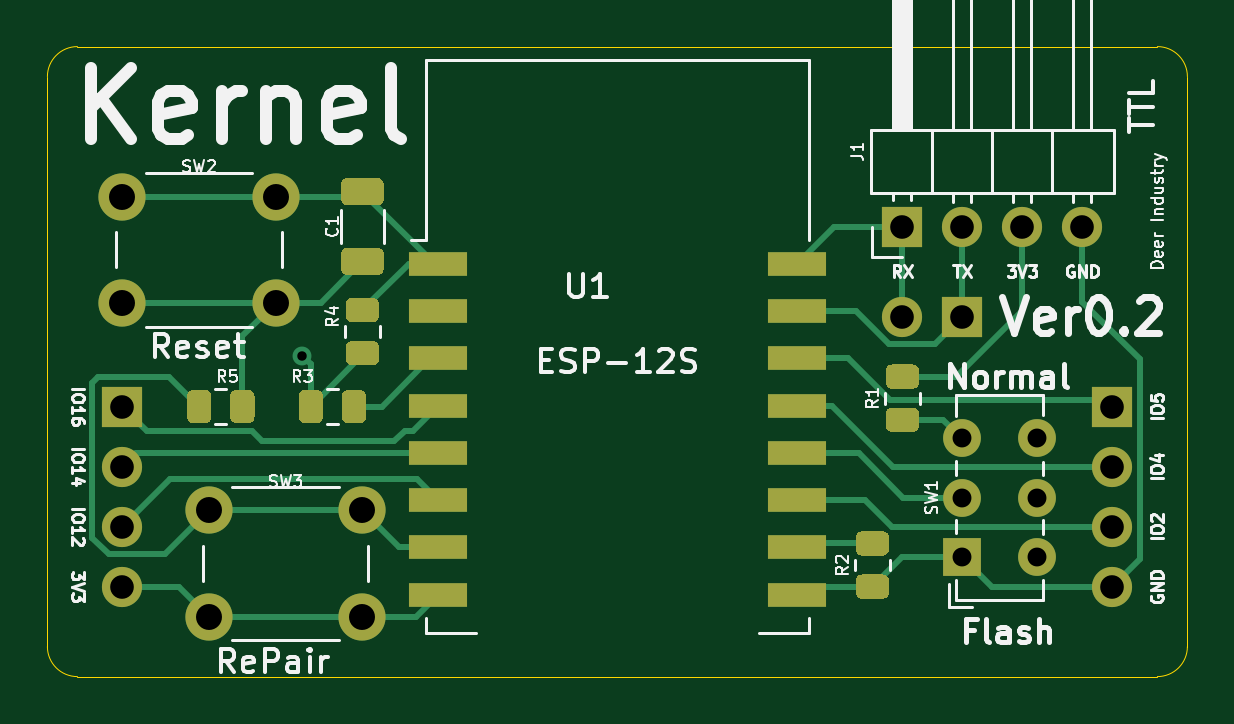
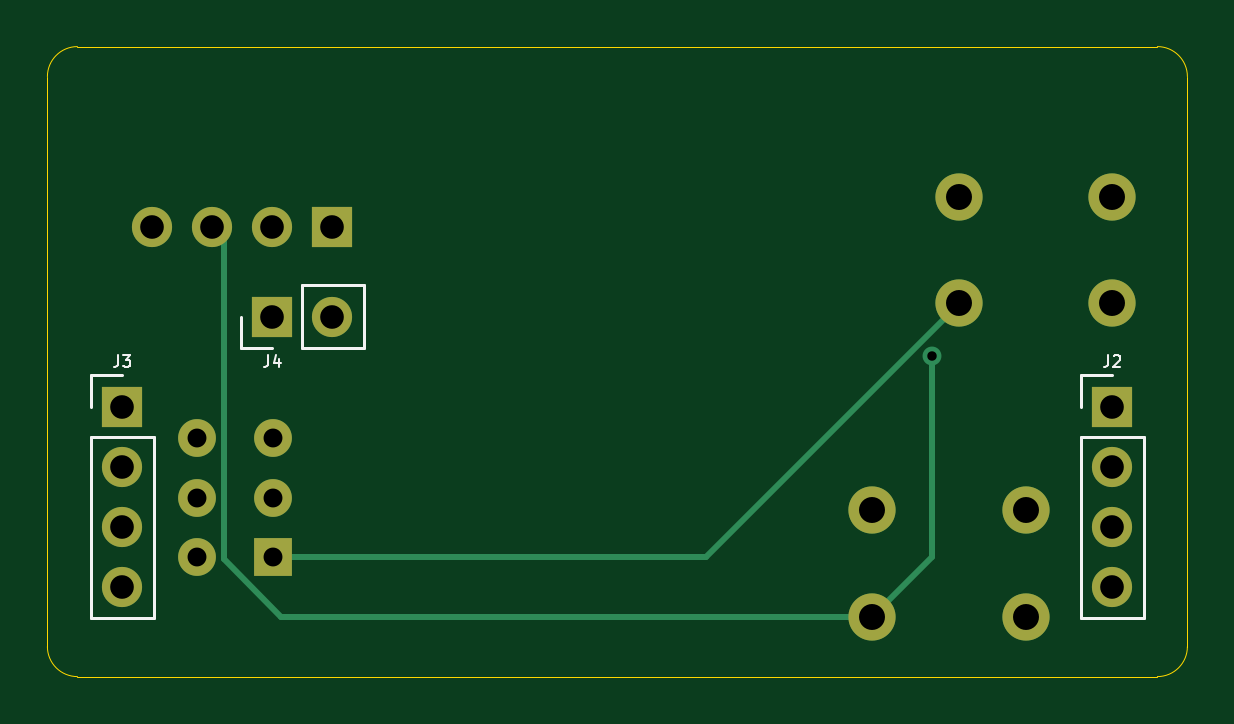
Circuit board: 11 layer files. Board 48.3 x 26.7 mm.
- bottom_copper: Kernel-B_Cu.gbl (2908 bytes)
- bottom_mask: Kernel-B_Mask.gbs (1461 bytes)
- paste: Kernel-B_Paste.gbp (469 bytes)
- bottom_silk: Kernel-B_SilkS.gbo (2661 bytes)
- outline: Kernel-Edge_Cuts.gm1 (993 bytes)
- top_copper: Kernel-F_Cu.gtl (12789 bytes)
- top_mask: Kernel-F_Mask.gts (5989 bytes)
- paste: Kernel-F_Paste.gtp (4997 bytes)
- top_silk: Kernel-F_SilkS.gto (34059 bytes)
- drill: Kernel-NPTH.drl (302 bytes)
- drill: Kernel-PTH.drl (702 bytes)

=== bottom_copper: Kernel-B_Cu.gbl ===
%TF.GenerationSoftware,KiCad,Pcbnew,(5.1.9-0-10_14)*%
%TF.CreationDate,2021-03-23T08:31:54+08:00*%
%TF.ProjectId,Kernel,4b65726e-656c-42e6-9b69-6361645f7063,rev?*%
%TF.SameCoordinates,Original*%
%TF.FileFunction,Copper,L2,Bot*%
%TF.FilePolarity,Positive*%
%FSLAX46Y46*%
G04 Gerber Fmt 4.6, Leading zero omitted, Abs format (unit mm)*
G04 Created by KiCad (PCBNEW (5.1.9-0-10_14)) date 2021-03-23 08:31:54*
%MOMM*%
%LPD*%
G01*
G04 APERTURE LIST*
%TA.AperFunction,ComponentPad*%
%ADD10O,1.700000X1.700000*%
%TD*%
%TA.AperFunction,ComponentPad*%
%ADD11R,1.700000X1.700000*%
%TD*%
%TA.AperFunction,ComponentPad*%
%ADD12C,2.000000*%
%TD*%
%TA.AperFunction,ComponentPad*%
%ADD13C,1.600000*%
%TD*%
%TA.AperFunction,ComponentPad*%
%ADD14R,1.600000X1.600000*%
%TD*%
%TA.AperFunction,ViaPad*%
%ADD15C,0.800000*%
%TD*%
%TA.AperFunction,Conductor*%
%ADD16C,0.250000*%
%TD*%
G04 APERTURE END LIST*
D10*
%TO.P,J4,2*%
%TO.N,TXD*%
X109220000Y-41910000D03*
D11*
%TO.P,J4,1*%
%TO.N,RXD*%
X111760000Y-41910000D03*
%TD*%
D12*
%TO.P,SW3,1*%
%TO.N,+3V3*%
X79860000Y-54610000D03*
%TO.P,SW3,2*%
%TO.N,IO13*%
X79860000Y-50110000D03*
%TO.P,SW3,1*%
%TO.N,+3V3*%
X86360000Y-54610000D03*
%TO.P,SW3,2*%
%TO.N,IO13*%
X86360000Y-50110000D03*
%TD*%
%TO.P,SW2,1*%
%TO.N,RST*%
X82700000Y-36830000D03*
%TO.P,SW2,2*%
%TO.N,GND*%
X82700000Y-41330000D03*
%TO.P,SW2,1*%
%TO.N,RST*%
X76200000Y-36830000D03*
%TO.P,SW2,2*%
%TO.N,GND*%
X76200000Y-41330000D03*
%TD*%
D10*
%TO.P,J1,4*%
%TO.N,GND*%
X116840000Y-38100000D03*
%TO.P,J1,3*%
%TO.N,+3V3*%
X114300000Y-38100000D03*
%TO.P,J1,2*%
%TO.N,RXD*%
X111760000Y-38100000D03*
D11*
%TO.P,J1,1*%
%TO.N,TXD*%
X109220000Y-38100000D03*
%TD*%
D10*
%TO.P,J3,4*%
%TO.N,GND*%
X118110000Y-53340000D03*
%TO.P,J3,3*%
%TO.N,IO2*%
X118110000Y-50800000D03*
%TO.P,J3,2*%
%TO.N,IO4*%
X118110000Y-48260000D03*
D11*
%TO.P,J3,1*%
%TO.N,IO5*%
X118110000Y-45720000D03*
%TD*%
D10*
%TO.P,J2,4*%
%TO.N,+3V3*%
X76200000Y-53340000D03*
%TO.P,J2,3*%
%TO.N,IO12*%
X76200000Y-50800000D03*
%TO.P,J2,2*%
%TO.N,IO14*%
X76200000Y-48260000D03*
D11*
%TO.P,J2,1*%
%TO.N,IO16*%
X76200000Y-45720000D03*
%TD*%
D13*
%TO.P,SW1,6*%
%TO.N,N/C*%
X114935000Y-47070000D03*
%TO.P,SW1,5*%
X114935000Y-49570000D03*
%TO.P,SW1,4*%
X114935000Y-52070000D03*
%TO.P,SW1,3*%
%TO.N,Net-(R1-Pad2)*%
X111735000Y-47070000D03*
%TO.P,SW1,2*%
%TO.N,IO0*%
X111735000Y-49570000D03*
D14*
%TO.P,SW1,1*%
%TO.N,GND*%
X111735000Y-52070000D03*
%TD*%
D15*
%TO.N,+3V3*%
X83820000Y-43561000D03*
%TD*%
D16*
%TO.N,+3V3*%
X83820000Y-52070000D02*
X86360000Y-54610000D01*
X83820000Y-43561000D02*
X83820000Y-52070000D01*
X113809999Y-52180003D02*
X113809999Y-38590001D01*
X113809999Y-38590001D02*
X114300000Y-38100000D01*
X111380002Y-54610000D02*
X113809999Y-52180003D01*
X86360000Y-54610000D02*
X111380002Y-54610000D01*
%TO.N,GND*%
X82700000Y-41367998D02*
X82700000Y-41330000D01*
X93402002Y-52070000D02*
X82700000Y-41367998D01*
X111735000Y-52070000D02*
X93402002Y-52070000D01*
%TD*%
M02*

=== bottom_mask: Kernel-B_Mask.gbs ===
%TF.GenerationSoftware,KiCad,Pcbnew,(5.1.9-0-10_14)*%
%TF.CreationDate,2021-03-23T08:31:54+08:00*%
%TF.ProjectId,Kernel,4b65726e-656c-42e6-9b69-6361645f7063,rev?*%
%TF.SameCoordinates,Original*%
%TF.FileFunction,Soldermask,Bot*%
%TF.FilePolarity,Negative*%
%FSLAX46Y46*%
G04 Gerber Fmt 4.6, Leading zero omitted, Abs format (unit mm)*
G04 Created by KiCad (PCBNEW (5.1.9-0-10_14)) date 2021-03-23 08:31:54*
%MOMM*%
%LPD*%
G01*
G04 APERTURE LIST*
%ADD10O,1.700000X1.700000*%
%ADD11R,1.700000X1.700000*%
%ADD12C,2.000000*%
%ADD13C,1.600000*%
%ADD14R,1.600000X1.600000*%
G04 APERTURE END LIST*
D10*
%TO.C,J4*%
X109220000Y-41910000D03*
D11*
X111760000Y-41910000D03*
%TD*%
D12*
%TO.C,SW3*%
X79860000Y-54610000D03*
X79860000Y-50110000D03*
X86360000Y-54610000D03*
X86360000Y-50110000D03*
%TD*%
%TO.C,SW2*%
X82700000Y-36830000D03*
X82700000Y-41330000D03*
X76200000Y-36830000D03*
X76200000Y-41330000D03*
%TD*%
D10*
%TO.C,J1*%
X116840000Y-38100000D03*
X114300000Y-38100000D03*
X111760000Y-38100000D03*
D11*
X109220000Y-38100000D03*
%TD*%
D10*
%TO.C,J3*%
X118110000Y-53340000D03*
X118110000Y-50800000D03*
X118110000Y-48260000D03*
D11*
X118110000Y-45720000D03*
%TD*%
D10*
%TO.C,J2*%
X76200000Y-53340000D03*
X76200000Y-50800000D03*
X76200000Y-48260000D03*
D11*
X76200000Y-45720000D03*
%TD*%
D13*
%TO.C,SW1*%
X114935000Y-47070000D03*
X114935000Y-49570000D03*
X114935000Y-52070000D03*
X111735000Y-47070000D03*
X111735000Y-49570000D03*
D14*
X111735000Y-52070000D03*
%TD*%
M02*

=== paste: Kernel-B_Paste.gbp ===
%TF.GenerationSoftware,KiCad,Pcbnew,(5.1.9-0-10_14)*%
%TF.CreationDate,2021-03-23T08:31:54+08:00*%
%TF.ProjectId,Kernel,4b65726e-656c-42e6-9b69-6361645f7063,rev?*%
%TF.SameCoordinates,Original*%
%TF.FileFunction,Paste,Bot*%
%TF.FilePolarity,Positive*%
%FSLAX46Y46*%
G04 Gerber Fmt 4.6, Leading zero omitted, Abs format (unit mm)*
G04 Created by KiCad (PCBNEW (5.1.9-0-10_14)) date 2021-03-23 08:31:54*
%MOMM*%
%LPD*%
G01*
G04 APERTURE LIST*
G04 APERTURE END LIST*
M02*

=== bottom_silk: Kernel-B_SilkS.gbo ===
%TF.GenerationSoftware,KiCad,Pcbnew,(5.1.9-0-10_14)*%
%TF.CreationDate,2021-03-23T08:31:54+08:00*%
%TF.ProjectId,Kernel,4b65726e-656c-42e6-9b69-6361645f7063,rev?*%
%TF.SameCoordinates,Original*%
%TF.FileFunction,Legend,Bot*%
%TF.FilePolarity,Positive*%
%FSLAX46Y46*%
G04 Gerber Fmt 4.6, Leading zero omitted, Abs format (unit mm)*
G04 Created by KiCad (PCBNEW (5.1.9-0-10_14)) date 2021-03-23 08:31:54*
%MOMM*%
%LPD*%
G01*
G04 APERTURE LIST*
%ADD10C,0.120000*%
%ADD11C,0.100000*%
G04 APERTURE END LIST*
D10*
%TO.C,J4*%
X113090000Y-43240000D02*
X113090000Y-41910000D01*
X111760000Y-43240000D02*
X113090000Y-43240000D01*
X110490000Y-43240000D02*
X110490000Y-40580000D01*
X110490000Y-40580000D02*
X107890000Y-40580000D01*
X110490000Y-43240000D02*
X107890000Y-43240000D01*
X107890000Y-43240000D02*
X107890000Y-40580000D01*
%TO.C,J3*%
X119440000Y-44390000D02*
X118110000Y-44390000D01*
X119440000Y-45720000D02*
X119440000Y-44390000D01*
X119440000Y-46990000D02*
X116780000Y-46990000D01*
X116780000Y-46990000D02*
X116780000Y-54670000D01*
X119440000Y-46990000D02*
X119440000Y-54670000D01*
X119440000Y-54670000D02*
X116780000Y-54670000D01*
%TO.C,J2*%
X77530000Y-44390000D02*
X76200000Y-44390000D01*
X77530000Y-45720000D02*
X77530000Y-44390000D01*
X77530000Y-46990000D02*
X74870000Y-46990000D01*
X74870000Y-46990000D02*
X74870000Y-54670000D01*
X77530000Y-46990000D02*
X77530000Y-54670000D01*
X77530000Y-54670000D02*
X74870000Y-54670000D01*
%TO.C,J4*%
D11*
X111926666Y-43541190D02*
X111926666Y-43898333D01*
X111950476Y-43969761D01*
X111998095Y-44017380D01*
X112069523Y-44041190D01*
X112117142Y-44041190D01*
X111474285Y-43707857D02*
X111474285Y-44041190D01*
X111593333Y-43517380D02*
X111712380Y-43874523D01*
X111402857Y-43874523D01*
%TO.C,J3*%
X118276666Y-43541190D02*
X118276666Y-43898333D01*
X118300476Y-43969761D01*
X118348095Y-44017380D01*
X118419523Y-44041190D01*
X118467142Y-44041190D01*
X118086190Y-43541190D02*
X117776666Y-43541190D01*
X117943333Y-43731666D01*
X117871904Y-43731666D01*
X117824285Y-43755476D01*
X117800476Y-43779285D01*
X117776666Y-43826904D01*
X117776666Y-43945952D01*
X117800476Y-43993571D01*
X117824285Y-44017380D01*
X117871904Y-44041190D01*
X118014761Y-44041190D01*
X118062380Y-44017380D01*
X118086190Y-43993571D01*
%TO.C,J2*%
X76366666Y-43541190D02*
X76366666Y-43898333D01*
X76390476Y-43969761D01*
X76438095Y-44017380D01*
X76509523Y-44041190D01*
X76557142Y-44041190D01*
X76152380Y-43588809D02*
X76128571Y-43565000D01*
X76080952Y-43541190D01*
X75961904Y-43541190D01*
X75914285Y-43565000D01*
X75890476Y-43588809D01*
X75866666Y-43636428D01*
X75866666Y-43684047D01*
X75890476Y-43755476D01*
X76176190Y-44041190D01*
X75866666Y-44041190D01*
%TD*%
M02*

=== outline: Kernel-Edge_Cuts.gm1 ===
%TF.GenerationSoftware,KiCad,Pcbnew,(5.1.9-0-10_14)*%
%TF.CreationDate,2021-03-23T08:31:54+08:00*%
%TF.ProjectId,Kernel,4b65726e-656c-42e6-9b69-6361645f7063,rev?*%
%TF.SameCoordinates,Original*%
%TF.FileFunction,Profile,NP*%
%FSLAX46Y46*%
G04 Gerber Fmt 4.6, Leading zero omitted, Abs format (unit mm)*
G04 Created by KiCad (PCBNEW (5.1.9-0-10_14)) date 2021-03-23 08:31:54*
%MOMM*%
%LPD*%
G01*
G04 APERTURE LIST*
%TA.AperFunction,Profile*%
%ADD10C,0.050000*%
%TD*%
G04 APERTURE END LIST*
D10*
X74295000Y-57150000D02*
G75*
G02*
X73025000Y-55880000I0J1270000D01*
G01*
X73025000Y-31750000D02*
G75*
G02*
X74295000Y-30480000I1270000J0D01*
G01*
X120015000Y-30480000D02*
G75*
G02*
X121285000Y-31750000I0J-1270000D01*
G01*
X121285000Y-55880000D02*
G75*
G02*
X120015000Y-57150000I-1270000J0D01*
G01*
X120015000Y-30480000D02*
X74295000Y-30480000D01*
X121285000Y-55880000D02*
X121285000Y-31750000D01*
X74295000Y-57150000D02*
X120015000Y-57150000D01*
X73025000Y-31750000D02*
X73025000Y-55880000D01*
M02*

=== top_copper: Kernel-F_Cu.gtl (12789 bytes, source omitted) ===
=== top_mask: Kernel-F_Mask.gts ===
%TF.GenerationSoftware,KiCad,Pcbnew,(5.1.9-0-10_14)*%
%TF.CreationDate,2021-03-23T08:31:54+08:00*%
%TF.ProjectId,Kernel,4b65726e-656c-42e6-9b69-6361645f7063,rev?*%
%TF.SameCoordinates,Original*%
%TF.FileFunction,Soldermask,Top*%
%TF.FilePolarity,Negative*%
%FSLAX46Y46*%
G04 Gerber Fmt 4.6, Leading zero omitted, Abs format (unit mm)*
G04 Created by KiCad (PCBNEW (5.1.9-0-10_14)) date 2021-03-23 08:31:54*
%MOMM*%
%LPD*%
G01*
G04 APERTURE LIST*
%ADD10R,2.500000X1.000000*%
%ADD11O,1.700000X1.700000*%
%ADD12R,1.700000X1.700000*%
%ADD13C,2.000000*%
%ADD14C,1.600000*%
%ADD15R,1.600000X1.600000*%
G04 APERTURE END LIST*
D10*
%TO.C,U1*%
X89555000Y-39680000D03*
X89555000Y-41680000D03*
X89555000Y-43680000D03*
X89555000Y-45680000D03*
X89555000Y-47680000D03*
X89555000Y-49680000D03*
X89555000Y-51680000D03*
X89555000Y-53680000D03*
X104755000Y-53680000D03*
X104755000Y-51680000D03*
X104755000Y-49680000D03*
X104755000Y-47680000D03*
X104755000Y-45680000D03*
X104755000Y-43680000D03*
X104755000Y-41680000D03*
X104755000Y-39680000D03*
%TD*%
D11*
%TO.C,J4*%
X109220000Y-41910000D03*
D12*
X111760000Y-41910000D03*
%TD*%
D13*
%TO.C,SW3*%
X79860000Y-54610000D03*
X79860000Y-50110000D03*
X86360000Y-54610000D03*
X86360000Y-50110000D03*
%TD*%
%TO.C,SW2*%
X82700000Y-36830000D03*
X82700000Y-41330000D03*
X76200000Y-36830000D03*
X76200000Y-41330000D03*
%TD*%
D11*
%TO.C,J1*%
X116840000Y-38100000D03*
X114300000Y-38100000D03*
X111760000Y-38100000D03*
D12*
X109220000Y-38100000D03*
%TD*%
%TO.C,R5*%
G36*
G01*
X79967500Y-45269998D02*
X79967500Y-46170002D01*
G75*
G02*
X79717502Y-46420000I-249998J0D01*
G01*
X79192498Y-46420000D01*
G75*
G02*
X78942500Y-46170002I0J249998D01*
G01*
X78942500Y-45269998D01*
G75*
G02*
X79192498Y-45020000I249998J0D01*
G01*
X79717502Y-45020000D01*
G75*
G02*
X79967500Y-45269998I0J-249998D01*
G01*
G37*
G36*
G01*
X81792500Y-45269998D02*
X81792500Y-46170002D01*
G75*
G02*
X81542502Y-46420000I-249998J0D01*
G01*
X81017498Y-46420000D01*
G75*
G02*
X80767500Y-46170002I0J249998D01*
G01*
X80767500Y-45269998D01*
G75*
G02*
X81017498Y-45020000I249998J0D01*
G01*
X81542502Y-45020000D01*
G75*
G02*
X81792500Y-45269998I0J-249998D01*
G01*
G37*
%TD*%
D11*
%TO.C,J3*%
X118110000Y-53340000D03*
X118110000Y-50800000D03*
X118110000Y-48260000D03*
D12*
X118110000Y-45720000D03*
%TD*%
D11*
%TO.C,J2*%
X76200000Y-53340000D03*
X76200000Y-50800000D03*
X76200000Y-48260000D03*
D12*
X76200000Y-45720000D03*
%TD*%
D14*
%TO.C,SW1*%
X114935000Y-47070000D03*
X114935000Y-49570000D03*
X114935000Y-52070000D03*
X111735000Y-47070000D03*
X111735000Y-49570000D03*
D15*
X111735000Y-52070000D03*
%TD*%
%TO.C,R4*%
G36*
G01*
X85909998Y-42945000D02*
X86810002Y-42945000D01*
G75*
G02*
X87060000Y-43194998I0J-249998D01*
G01*
X87060000Y-43720002D01*
G75*
G02*
X86810002Y-43970000I-249998J0D01*
G01*
X85909998Y-43970000D01*
G75*
G02*
X85660000Y-43720002I0J249998D01*
G01*
X85660000Y-43194998D01*
G75*
G02*
X85909998Y-42945000I249998J0D01*
G01*
G37*
G36*
G01*
X85909998Y-41120000D02*
X86810002Y-41120000D01*
G75*
G02*
X87060000Y-41369998I0J-249998D01*
G01*
X87060000Y-41895002D01*
G75*
G02*
X86810002Y-42145000I-249998J0D01*
G01*
X85909998Y-42145000D01*
G75*
G02*
X85660000Y-41895002I0J249998D01*
G01*
X85660000Y-41369998D01*
G75*
G02*
X85909998Y-41120000I249998J0D01*
G01*
G37*
%TD*%
%TO.C,R3*%
G36*
G01*
X85490000Y-46170002D02*
X85490000Y-45269998D01*
G75*
G02*
X85739998Y-45020000I249998J0D01*
G01*
X86265002Y-45020000D01*
G75*
G02*
X86515000Y-45269998I0J-249998D01*
G01*
X86515000Y-46170002D01*
G75*
G02*
X86265002Y-46420000I-249998J0D01*
G01*
X85739998Y-46420000D01*
G75*
G02*
X85490000Y-46170002I0J249998D01*
G01*
G37*
G36*
G01*
X83665000Y-46170002D02*
X83665000Y-45269998D01*
G75*
G02*
X83914998Y-45020000I249998J0D01*
G01*
X84440002Y-45020000D01*
G75*
G02*
X84690000Y-45269998I0J-249998D01*
G01*
X84690000Y-46170002D01*
G75*
G02*
X84440002Y-46420000I-249998J0D01*
G01*
X83914998Y-46420000D01*
G75*
G02*
X83665000Y-46170002I0J249998D01*
G01*
G37*
%TD*%
%TO.C,R2*%
G36*
G01*
X108400002Y-52027500D02*
X107499998Y-52027500D01*
G75*
G02*
X107250000Y-51777502I0J249998D01*
G01*
X107250000Y-51252498D01*
G75*
G02*
X107499998Y-51002500I249998J0D01*
G01*
X108400002Y-51002500D01*
G75*
G02*
X108650000Y-51252498I0J-249998D01*
G01*
X108650000Y-51777502D01*
G75*
G02*
X108400002Y-52027500I-249998J0D01*
G01*
G37*
G36*
G01*
X108400002Y-53852500D02*
X107499998Y-53852500D01*
G75*
G02*
X107250000Y-53602502I0J249998D01*
G01*
X107250000Y-53077498D01*
G75*
G02*
X107499998Y-52827500I249998J0D01*
G01*
X108400002Y-52827500D01*
G75*
G02*
X108650000Y-53077498I0J-249998D01*
G01*
X108650000Y-53602502D01*
G75*
G02*
X108400002Y-53852500I-249998J0D01*
G01*
G37*
%TD*%
%TO.C,R1*%
G36*
G01*
X108769998Y-45762500D02*
X109670002Y-45762500D01*
G75*
G02*
X109920000Y-46012498I0J-249998D01*
G01*
X109920000Y-46537502D01*
G75*
G02*
X109670002Y-46787500I-249998J0D01*
G01*
X108769998Y-46787500D01*
G75*
G02*
X108520000Y-46537502I0J249998D01*
G01*
X108520000Y-46012498D01*
G75*
G02*
X108769998Y-45762500I249998J0D01*
G01*
G37*
G36*
G01*
X108769998Y-43937500D02*
X109670002Y-43937500D01*
G75*
G02*
X109920000Y-44187498I0J-249998D01*
G01*
X109920000Y-44712502D01*
G75*
G02*
X109670002Y-44962500I-249998J0D01*
G01*
X108769998Y-44962500D01*
G75*
G02*
X108520000Y-44712502I0J249998D01*
G01*
X108520000Y-44187498D01*
G75*
G02*
X108769998Y-43937500I249998J0D01*
G01*
G37*
%TD*%
%TO.C,C1*%
G36*
G01*
X87010001Y-37200000D02*
X85709999Y-37200000D01*
G75*
G02*
X85460000Y-36950001I0J249999D01*
G01*
X85460000Y-36299999D01*
G75*
G02*
X85709999Y-36050000I249999J0D01*
G01*
X87010001Y-36050000D01*
G75*
G02*
X87260000Y-36299999I0J-249999D01*
G01*
X87260000Y-36950001D01*
G75*
G02*
X87010001Y-37200000I-249999J0D01*
G01*
G37*
G36*
G01*
X87010001Y-40150000D02*
X85709999Y-40150000D01*
G75*
G02*
X85460000Y-39900001I0J249999D01*
G01*
X85460000Y-39249999D01*
G75*
G02*
X85709999Y-39000000I249999J0D01*
G01*
X87010001Y-39000000D01*
G75*
G02*
X87260000Y-39249999I0J-249999D01*
G01*
X87260000Y-39900001D01*
G75*
G02*
X87010001Y-40150000I-249999J0D01*
G01*
G37*
%TD*%
M02*

=== paste: Kernel-F_Paste.gtp ===
%TF.GenerationSoftware,KiCad,Pcbnew,(5.1.9-0-10_14)*%
%TF.CreationDate,2021-03-23T08:31:54+08:00*%
%TF.ProjectId,Kernel,4b65726e-656c-42e6-9b69-6361645f7063,rev?*%
%TF.SameCoordinates,Original*%
%TF.FileFunction,Paste,Top*%
%TF.FilePolarity,Positive*%
%FSLAX46Y46*%
G04 Gerber Fmt 4.6, Leading zero omitted, Abs format (unit mm)*
G04 Created by KiCad (PCBNEW (5.1.9-0-10_14)) date 2021-03-23 08:31:54*
%MOMM*%
%LPD*%
G01*
G04 APERTURE LIST*
%ADD10R,2.500000X1.000000*%
G04 APERTURE END LIST*
D10*
%TO.C,U1*%
X89555000Y-39680000D03*
X89555000Y-41680000D03*
X89555000Y-43680000D03*
X89555000Y-45680000D03*
X89555000Y-47680000D03*
X89555000Y-49680000D03*
X89555000Y-51680000D03*
X89555000Y-53680000D03*
X104755000Y-53680000D03*
X104755000Y-51680000D03*
X104755000Y-49680000D03*
X104755000Y-47680000D03*
X104755000Y-45680000D03*
X104755000Y-43680000D03*
X104755000Y-41680000D03*
X104755000Y-39680000D03*
%TD*%
%TO.C,R5*%
G36*
G01*
X79967500Y-45269998D02*
X79967500Y-46170002D01*
G75*
G02*
X79717502Y-46420000I-249998J0D01*
G01*
X79192498Y-46420000D01*
G75*
G02*
X78942500Y-46170002I0J249998D01*
G01*
X78942500Y-45269998D01*
G75*
G02*
X79192498Y-45020000I249998J0D01*
G01*
X79717502Y-45020000D01*
G75*
G02*
X79967500Y-45269998I0J-249998D01*
G01*
G37*
G36*
G01*
X81792500Y-45269998D02*
X81792500Y-46170002D01*
G75*
G02*
X81542502Y-46420000I-249998J0D01*
G01*
X81017498Y-46420000D01*
G75*
G02*
X80767500Y-46170002I0J249998D01*
G01*
X80767500Y-45269998D01*
G75*
G02*
X81017498Y-45020000I249998J0D01*
G01*
X81542502Y-45020000D01*
G75*
G02*
X81792500Y-45269998I0J-249998D01*
G01*
G37*
%TD*%
%TO.C,R4*%
G36*
G01*
X85909998Y-42945000D02*
X86810002Y-42945000D01*
G75*
G02*
X87060000Y-43194998I0J-249998D01*
G01*
X87060000Y-43720002D01*
G75*
G02*
X86810002Y-43970000I-249998J0D01*
G01*
X85909998Y-43970000D01*
G75*
G02*
X85660000Y-43720002I0J249998D01*
G01*
X85660000Y-43194998D01*
G75*
G02*
X85909998Y-42945000I249998J0D01*
G01*
G37*
G36*
G01*
X85909998Y-41120000D02*
X86810002Y-41120000D01*
G75*
G02*
X87060000Y-41369998I0J-249998D01*
G01*
X87060000Y-41895002D01*
G75*
G02*
X86810002Y-42145000I-249998J0D01*
G01*
X85909998Y-42145000D01*
G75*
G02*
X85660000Y-41895002I0J249998D01*
G01*
X85660000Y-41369998D01*
G75*
G02*
X85909998Y-41120000I249998J0D01*
G01*
G37*
%TD*%
%TO.C,R3*%
G36*
G01*
X85490000Y-46170002D02*
X85490000Y-45269998D01*
G75*
G02*
X85739998Y-45020000I249998J0D01*
G01*
X86265002Y-45020000D01*
G75*
G02*
X86515000Y-45269998I0J-249998D01*
G01*
X86515000Y-46170002D01*
G75*
G02*
X86265002Y-46420000I-249998J0D01*
G01*
X85739998Y-46420000D01*
G75*
G02*
X85490000Y-46170002I0J249998D01*
G01*
G37*
G36*
G01*
X83665000Y-46170002D02*
X83665000Y-45269998D01*
G75*
G02*
X83914998Y-45020000I249998J0D01*
G01*
X84440002Y-45020000D01*
G75*
G02*
X84690000Y-45269998I0J-249998D01*
G01*
X84690000Y-46170002D01*
G75*
G02*
X84440002Y-46420000I-249998J0D01*
G01*
X83914998Y-46420000D01*
G75*
G02*
X83665000Y-46170002I0J249998D01*
G01*
G37*
%TD*%
%TO.C,R2*%
G36*
G01*
X108400002Y-52027500D02*
X107499998Y-52027500D01*
G75*
G02*
X107250000Y-51777502I0J249998D01*
G01*
X107250000Y-51252498D01*
G75*
G02*
X107499998Y-51002500I249998J0D01*
G01*
X108400002Y-51002500D01*
G75*
G02*
X108650000Y-51252498I0J-249998D01*
G01*
X108650000Y-51777502D01*
G75*
G02*
X108400002Y-52027500I-249998J0D01*
G01*
G37*
G36*
G01*
X108400002Y-53852500D02*
X107499998Y-53852500D01*
G75*
G02*
X107250000Y-53602502I0J249998D01*
G01*
X107250000Y-53077498D01*
G75*
G02*
X107499998Y-52827500I249998J0D01*
G01*
X108400002Y-52827500D01*
G75*
G02*
X108650000Y-53077498I0J-249998D01*
G01*
X108650000Y-53602502D01*
G75*
G02*
X108400002Y-53852500I-249998J0D01*
G01*
G37*
%TD*%
%TO.C,R1*%
G36*
G01*
X108769998Y-45762500D02*
X109670002Y-45762500D01*
G75*
G02*
X109920000Y-46012498I0J-249998D01*
G01*
X109920000Y-46537502D01*
G75*
G02*
X109670002Y-46787500I-249998J0D01*
G01*
X108769998Y-46787500D01*
G75*
G02*
X108520000Y-46537502I0J249998D01*
G01*
X108520000Y-46012498D01*
G75*
G02*
X108769998Y-45762500I249998J0D01*
G01*
G37*
G36*
G01*
X108769998Y-43937500D02*
X109670002Y-43937500D01*
G75*
G02*
X109920000Y-44187498I0J-249998D01*
G01*
X109920000Y-44712502D01*
G75*
G02*
X109670002Y-44962500I-249998J0D01*
G01*
X108769998Y-44962500D01*
G75*
G02*
X108520000Y-44712502I0J249998D01*
G01*
X108520000Y-44187498D01*
G75*
G02*
X108769998Y-43937500I249998J0D01*
G01*
G37*
%TD*%
%TO.C,C1*%
G36*
G01*
X87010001Y-37200000D02*
X85709999Y-37200000D01*
G75*
G02*
X85460000Y-36950001I0J249999D01*
G01*
X85460000Y-36299999D01*
G75*
G02*
X85709999Y-36050000I249999J0D01*
G01*
X87010001Y-36050000D01*
G75*
G02*
X87260000Y-36299999I0J-249999D01*
G01*
X87260000Y-36950001D01*
G75*
G02*
X87010001Y-37200000I-249999J0D01*
G01*
G37*
G36*
G01*
X87010001Y-40150000D02*
X85709999Y-40150000D01*
G75*
G02*
X85460000Y-39900001I0J249999D01*
G01*
X85460000Y-39249999D01*
G75*
G02*
X85709999Y-39000000I249999J0D01*
G01*
X87010001Y-39000000D01*
G75*
G02*
X87260000Y-39249999I0J-249999D01*
G01*
X87260000Y-39900001D01*
G75*
G02*
X87010001Y-40150000I-249999J0D01*
G01*
G37*
%TD*%
M02*

=== top_silk: Kernel-F_SilkS.gto (34059 bytes, source omitted) ===
=== drill: Kernel-NPTH.drl ===
M48
; DRILL file {KiCad (5.1.9-0-10_14)} date Tuesday, March 23, 2021 at 08:31:57 AM
; FORMAT={-:-/ absolute / inch / decimal}
; #@! TF.CreationDate,2021-03-23T08:31:57+08:00
; #@! TF.GenerationSoftware,Kicad,Pcbnew,(5.1.9-0-10_14)
; #@! TF.FileFunction,NonPlated,1,2,NPTH
FMAT,2
INCH
%
G90
G05
T0
M30

=== drill: Kernel-PTH.drl ===
M48
; DRILL file {KiCad (5.1.9-0-10_14)} date Tuesday, March 23, 2021 at 08:31:57 AM
; FORMAT={-:-/ absolute / inch / decimal}
; #@! TF.CreationDate,2021-03-23T08:31:57+08:00
; #@! TF.GenerationSoftware,Kicad,Pcbnew,(5.1.9-0-10_14)
; #@! TF.FileFunction,Plated,1,2,PTH
FMAT,2
INCH
T1C0.0157
T2C0.0315
T3C0.0394
T4C0.0433
%
G90
G05
T1
X3.3Y-1.715
T2
X4.399Y-1.8531
X4.399Y-1.9516
X4.399Y-2.05
X4.525Y-1.8531
X4.525Y-1.9516
X4.525Y-2.05
T3
X3.0Y-1.8
X3.0Y-1.9
X3.0Y-2.0
X3.0Y-2.1
X4.3Y-1.5
X4.3Y-1.65
X4.4Y-1.5
X4.4Y-1.65
X4.5Y-1.5
X4.6Y-1.5
X4.65Y-1.8
X4.65Y-1.9
X4.65Y-2.0
X4.65Y-2.1
T4
X3.0Y-1.45
X3.0Y-1.6272
X3.1441Y-1.9728
X3.1441Y-2.15
X3.2559Y-1.45
X3.2559Y-1.6272
X3.4Y-1.9728
X3.4Y-2.15
T0
M30

